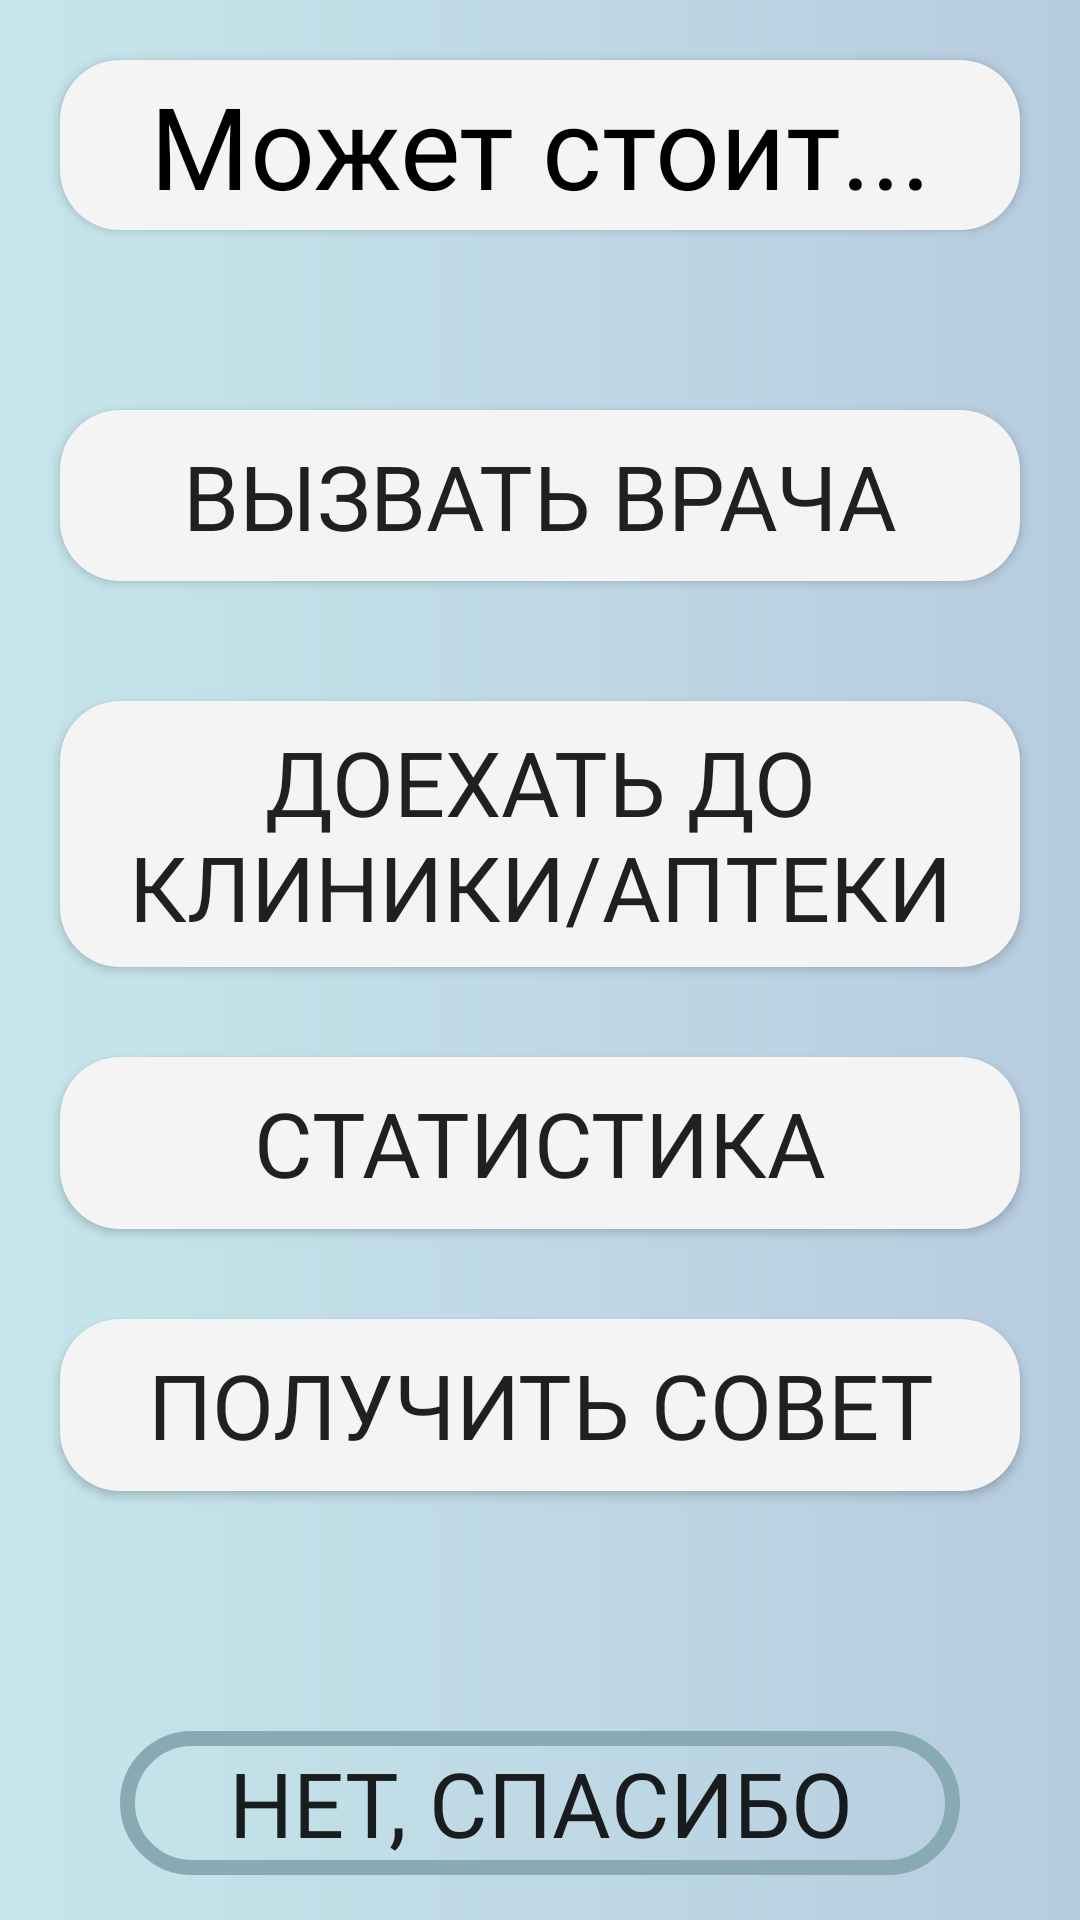

Layout XML and referenced resources for this Android screen:
<!-- AndroidManifest.xml: application theme Theme.Cover -->
<!-- res/layout/actions_layout.xml -->
<?xml version="1.0" encoding="utf-8"?>
<LinearLayout xmlns:android="http://schemas.android.com/apk/res/android"
        android:layout_width="match_parent"
        android:layout_height="match_parent"
        android:background="@drawable/gradient"
        android:orientation="vertical">

    <TextView
            android:text="Может стоит..."
            android:fontFamily="@font/regular"
            android:layout_width="match_parent"
            android:layout_height="wrap_content"
            android:textColor="@color/black"
            android:layout_margin="20dp"
            android:padding="3dp"
            android:textSize="38sp"
            android:elevation="2dp"
            android:background="@drawable/menu_rectangle"
            android:textAlignment="center" />

    <androidx.appcompat.widget.AppCompatButton
            android:id="@+id/ambulance"
            android:textSize="30sp"
            android:layout_weight="1"
            android:text="Вызвать врача"
            android:layout_width="match_parent"
            android:layout_height="wrap_content"
            android:background="@drawable/menu_rectangle"
            android:layout_marginHorizontal="20dp"
            android:layout_marginTop="40dp"
            android:fontFamily="@font/medium"
            android:layout_marginBottom="20dp" />

    <androidx.appcompat.widget.AppCompatButton
            android:id="@+id/get_place"
            android:textSize="30sp"
            android:layout_weight="1"
            android:padding="2dp"
            android:text="Доехать до клиники/аптеки"
            android:layout_width="match_parent"
            android:layout_height="wrap_content"
            android:fontFamily="@font/medium"
            android:background="@drawable/menu_rectangle"
            android:layout_marginHorizontal="20dp"
            android:layout_marginTop="20dp"
            android:layout_marginBottom="10dp" />

    <androidx.appcompat.widget.AppCompatButton
            android:id="@+id/statistic"
            android:textSize="30sp"
            android:layout_weight="1"
            android:padding="2dp"
            android:text="Статистика"
            android:layout_width="match_parent"
            android:layout_height="wrap_content"
            android:fontFamily="@font/medium"
            android:background="@drawable/menu_rectangle"
            android:layout_marginHorizontal="20dp"
            android:layout_marginTop="20dp"
            android:layout_marginBottom="10dp" />

    <androidx.appcompat.widget.AppCompatButton
            android:id="@+id/get_advice"
            android:textSize="30sp"
            android:layout_weight="1"
            android:text="Получить совет"
            android:layout_width="match_parent"
            android:fontFamily="@font/medium"
            android:layout_height="wrap_content"
            android:background="@drawable/menu_rectangle"
            android:layout_marginHorizontal="20dp"
            android:layout_marginTop="20dp"
            android:layout_marginBottom="60dp" />

    <androidx.appcompat.widget.AppCompatButton
            android:id="@+id/back"
            android:textSize="30sp"
            android:text="Нет, спасибо"
            android:fontFamily="@font/regular"
            android:layout_width="match_parent"
            android:layout_height="wrap_content"
            android:background="@drawable/edit_rectangle"
            android:layout_marginHorizontal="40dp"
            android:layout_marginTop="20dp"
            android:layout_marginBottom="15dp" />

</LinearLayout>
<!-- resources referenced by this layout -->
<resources>
  <color name="black">#FF000000</color>
  <!-- drawable edit_rectangle (drawable) -->
  <?xml version="1.0" encoding="utf-8"?>
  <selector
          xmlns:android="http://schemas.android.com/apk/res/android">
      <item>
          <shape android:shape="rectangle">
              <solid android:color="#00FFFFFF"/>
  
              <corners
                      android:topRightRadius="30dp"
                      android:topLeftRadius="30dp"
                      android:bottomLeftRadius="30dp"
                      android:bottomRightRadius="30dp"/>
  
              <stroke android:color="@color/control"
                      android:width="5dp"/>
          </shape>
      </item>
  </selector>
  <!-- drawable gradient (drawable) -->
  <?xml version="1.0" encoding="utf-8"?>
  <shape xmlns:android="http://schemas.android.com/apk/res/android">
      <gradient
              android:type="linear"
              android:angle="0"
              android:startColor="#C6E6EB"
              android:endColor="#B7CCDF" />
  </shape>
  <!-- drawable menu_rectangle (drawable) -->
  <?xml version="1.0" encoding="utf-8"?>
  <selector
          xmlns:android="http://schemas.android.com/apk/res/android">
      <item>
          <shape android:shape="rectangle">
              <solid android:color="@color/white"/>
  
              <corners
                      android:topRightRadius="20dp"
                      android:topLeftRadius="20dp"
                      android:bottomLeftRadius="20dp"
                      android:bottomRightRadius="20dp"/>
          </shape>
      </item>
  </selector>
  <style name="Theme.Cover" parent="Theme.MaterialComponents.Light.NoActionBar">
          
          <item name="colorPrimary">@color/purple_500</item>
          <item name="colorPrimaryVariant">@color/purple_700</item>
          <item name="colorOnPrimary">@color/white</item>
          
          <item name="colorSecondary">@color/teal_200</item>
          <item name="colorSecondaryVariant">@color/teal_700</item>
          <item name="colorOnSecondary">@color/black</item>
          
          <item name="android:statusBarColor" tools:targetApi="l">?attr/colorPrimaryVariant</item>
          
      </style>
  <color name="control">#88ABB3</color>
  <color name="white">#F4F4F4</color>
  <color name="purple_500">@color/control</color>
  <color name="purple_700">@color/control</color>
  <color name="teal_200">@color/control</color>
  <color name="teal_700">#FF018786</color>
</resources>
